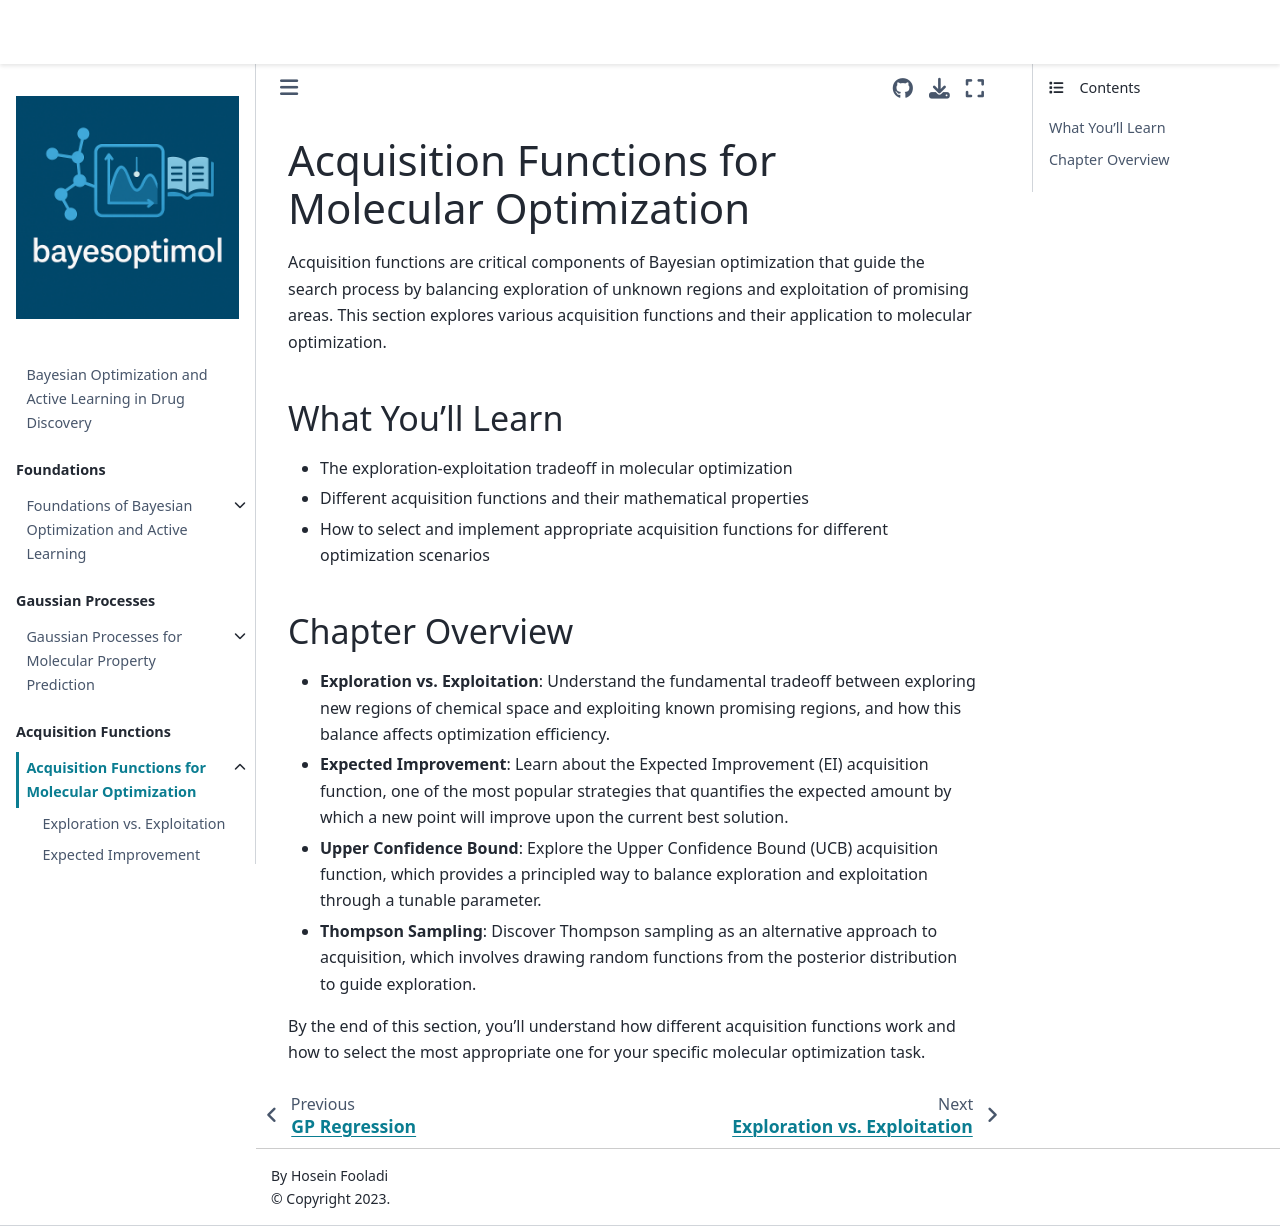

repository: HFooladi/bayesoptimol · page: chapters/acquisition_functions/index.html · generator: jekyll

# Acquisition Functions for Molecular Optimization

Acquisition functions are critical components of Bayesian optimization that guide the search process by balancing exploration of unknown regions and exploitation of promising areas. This section explores various acquisition functions and their application to molecular optimization.

## What You'll Learn

- The exploration-exploitation tradeoff in molecular optimization
- Different acquisition functions and their mathematical properties
- How to select and implement appropriate acquisition functions for different optimization scenarios

## Chapter Overview

- **Exploration vs. Exploitation**: Understand the fundamental tradeoff between exploring new regions of chemical space and exploiting known promising regions, and how this balance affects optimization efficiency.

- **Expected Improvement**: Learn about the Expected Improvement (EI) acquisition function, one of the most popular strategies that quantifies the expected amount by which a new point will improve upon the current best solution.

- **Upper Confidence Bound**: Explore the Upper Confidence Bound (UCB) acquisition function, which provides a principled way to balance exploration and exploitation through a tunable parameter.

- **Thompson Sampling**: Discover Thompson sampling as an alternative approach to acquisition, which involves drawing random functions from the posterior distribution to guide exploration.

By the end of this section, you'll understand how different acquisition functions work and how to select the most appropriate one for your specific molecular optimization task.
